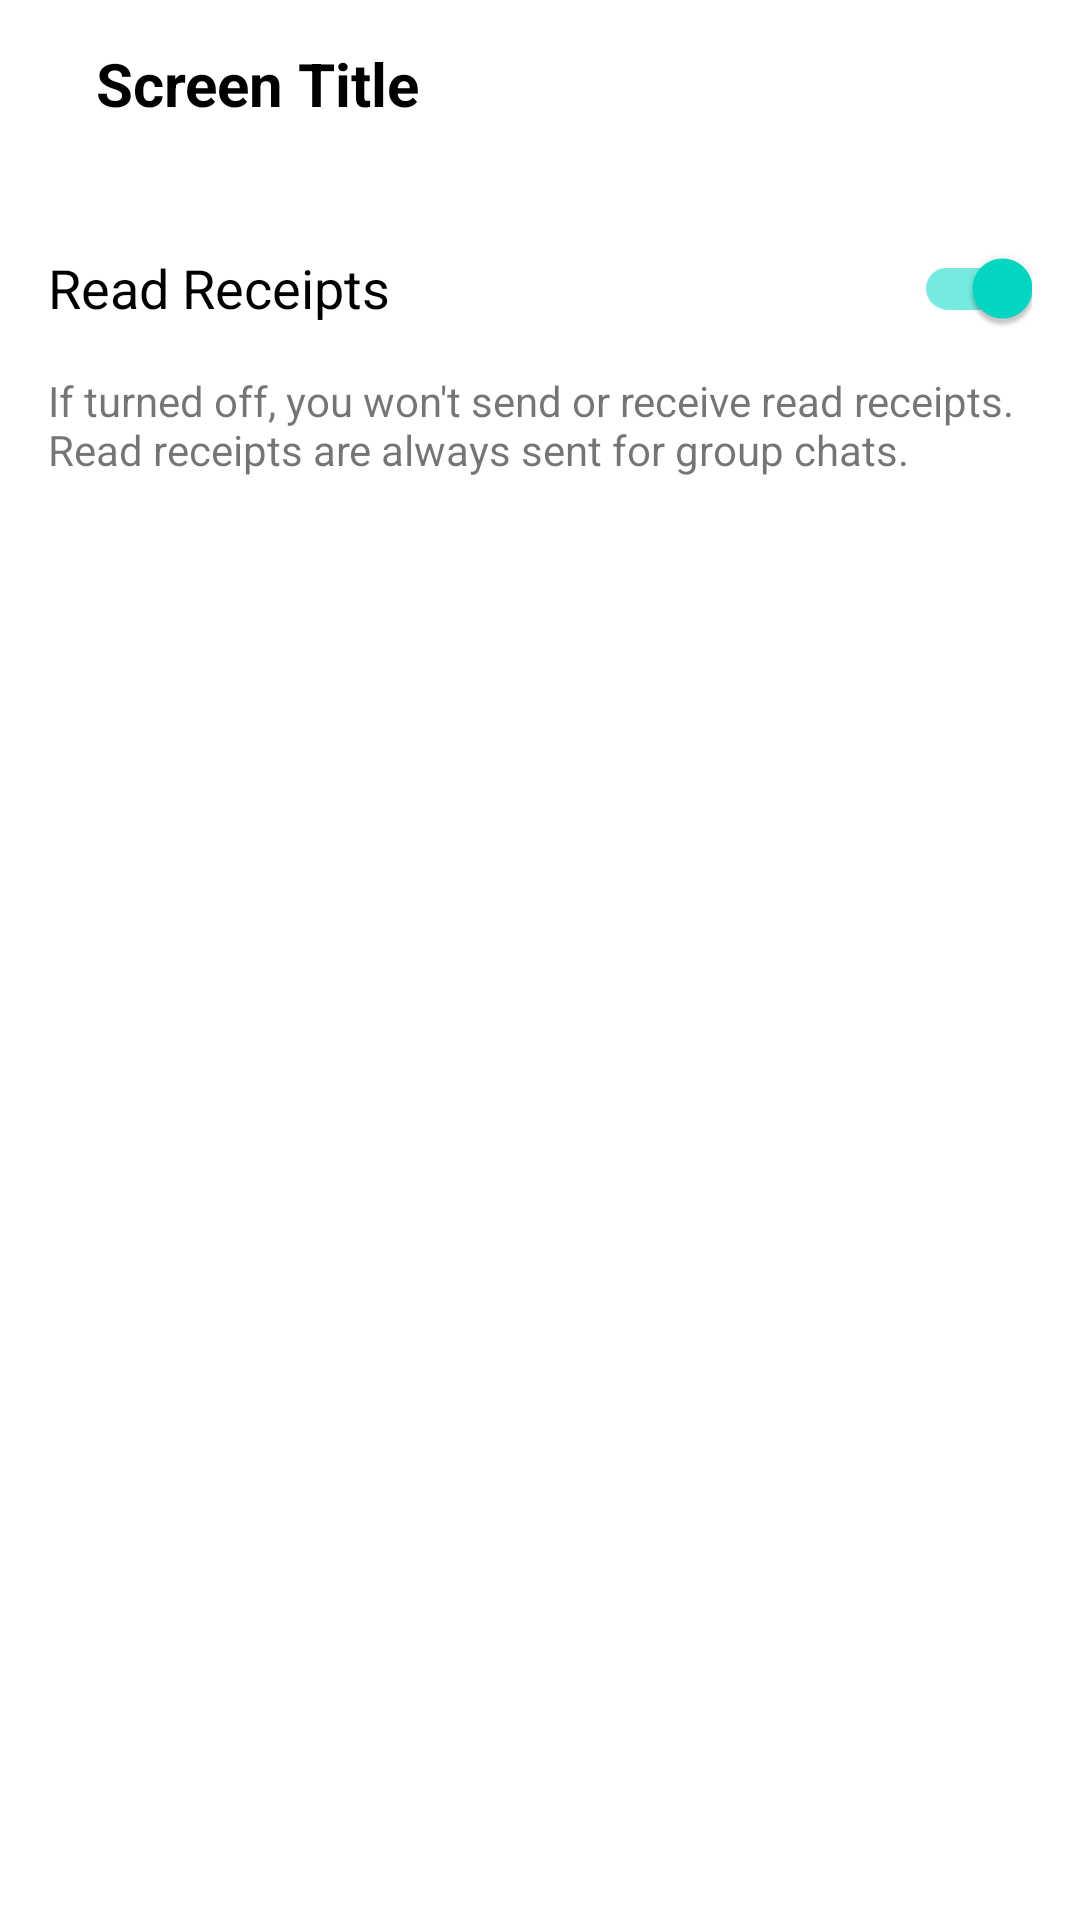

Here is an Android app screen rendered from its layout file. Give the layout XML and the strings, colors and styles it references.
<!-- AndroidManifest.xml: application theme Theme.LinkUp -->
<!-- res/layout/activity_privacy.xml -->
<?xml version="1.0" encoding="utf-8"?>
<androidx.constraintlayout.widget.ConstraintLayout xmlns:android="http://schemas.android.com/apk/res/android"
    xmlns:app="http://schemas.android.com/apk/res-auto"
    xmlns:tools="http://schemas.android.com/tools"
    android:layout_width="match_parent"
    android:layout_height="match_parent"
    tools:context=".PrivacyActivity">

    <include
        android:id="@+id/topBarLayout"
        layout="@layout/top_bar_layout"
        app:layout_constraintTop_toTopOf="parent"
        app:layout_constraintStart_toStartOf="parent"
        app:layout_constraintEnd_toEndOf="parent"/>

    <LinearLayout
        android:layout_width="0dp"
        android:layout_height="0dp"
        android:orientation="vertical"
        android:padding="16dp"
        app:layout_constraintTop_toBottomOf="@id/topBarLayout"
        app:layout_constraintBottom_toBottomOf="parent"
        app:layout_constraintStart_toStartOf="parent"
        app:layout_constraintEnd_toEndOf="parent">

        <com.google.android.material.switchmaterial.SwitchMaterial
            android:id="@+id/switchReadReceipts"
            android:layout_width="match_parent"
            android:layout_height="wrap_content"
            android:text="Read Receipts"
            android:textSize="18sp"
            android:checked="true" />

        <TextView
            android:layout_width="match_parent"
            android:layout_height="wrap_content"
            android:text="If turned off, you won't send or receive read receipts. Read receipts are always sent for group chats."
            android:textSize="14sp"
            android:layout_marginTop="4dp"/>

    </LinearLayout>
</androidx.constraintlayout.widget.ConstraintLayout>
<!-- res/layout/top_bar_layout.xml (included above) -->
<?xml version="1.0" encoding="utf-8"?>
<LinearLayout xmlns:android="http://schemas.android.com/apk/res/android"
    xmlns:app="http://schemas.android.com/apk/res-auto"
    android:id="@+id/topBar"
    android:layout_width="match_parent"
    android:layout_height="?attr/actionBarSize"
    android:background="@color/white"
    android:gravity="center_vertical"
    android:orientation="horizontal"
    android:paddingStart="16dp"
    android:paddingEnd="16dp">

    <ImageButton
        android:id="@+id/backButton"
        android:layout_width="wrap_content"
        android:layout_height="wrap_content"
        android:background="?attr/selectableItemBackgroundBorderless"
        android:src="@drawable/ic_back"
        android:contentDescription="Back"
        app:tint="@color/oren" /> 

    <TextView
        android:id="@+id/topBarTitle"
        android:layout_width="wrap_content"
        android:layout_height="wrap_content"
        android:layout_marginStart="16dp"
        android:text="Screen Title"
        android:textColor="@color/black"
        android:textSize="20sp"
        android:textStyle="bold" />
</LinearLayout>
<!-- resources referenced by this layout -->
<resources>
  <color name="black">#FF000000</color>
  <color name="oren">#FF9D00</color>
  <color name="white">#FFFFFFFF</color>
  <style name="Theme.LinkUp" parent="Theme.MaterialComponents.DayNight.NoActionBar">
          
          <item name="colorPrimary">@color/oren</item>
          <item name="colorPrimaryVariant">#BF7100</item>
          <item name="colorOnPrimary">@color/white</item>
          
          <item name="colorSecondary">@color/teal_200</item>
          <item name="colorSecondaryVariant">@color/teal_700</item>
          <item name="colorOnSecondary">@color/black</item>
          
          <item name="android:statusBarColor">?attr/colorPrimaryVariant</item>
          
      </style>
  <color name="teal_200">#FF03DAC5</color>
  <color name="teal_700">#FF018786</color>
</resources>
